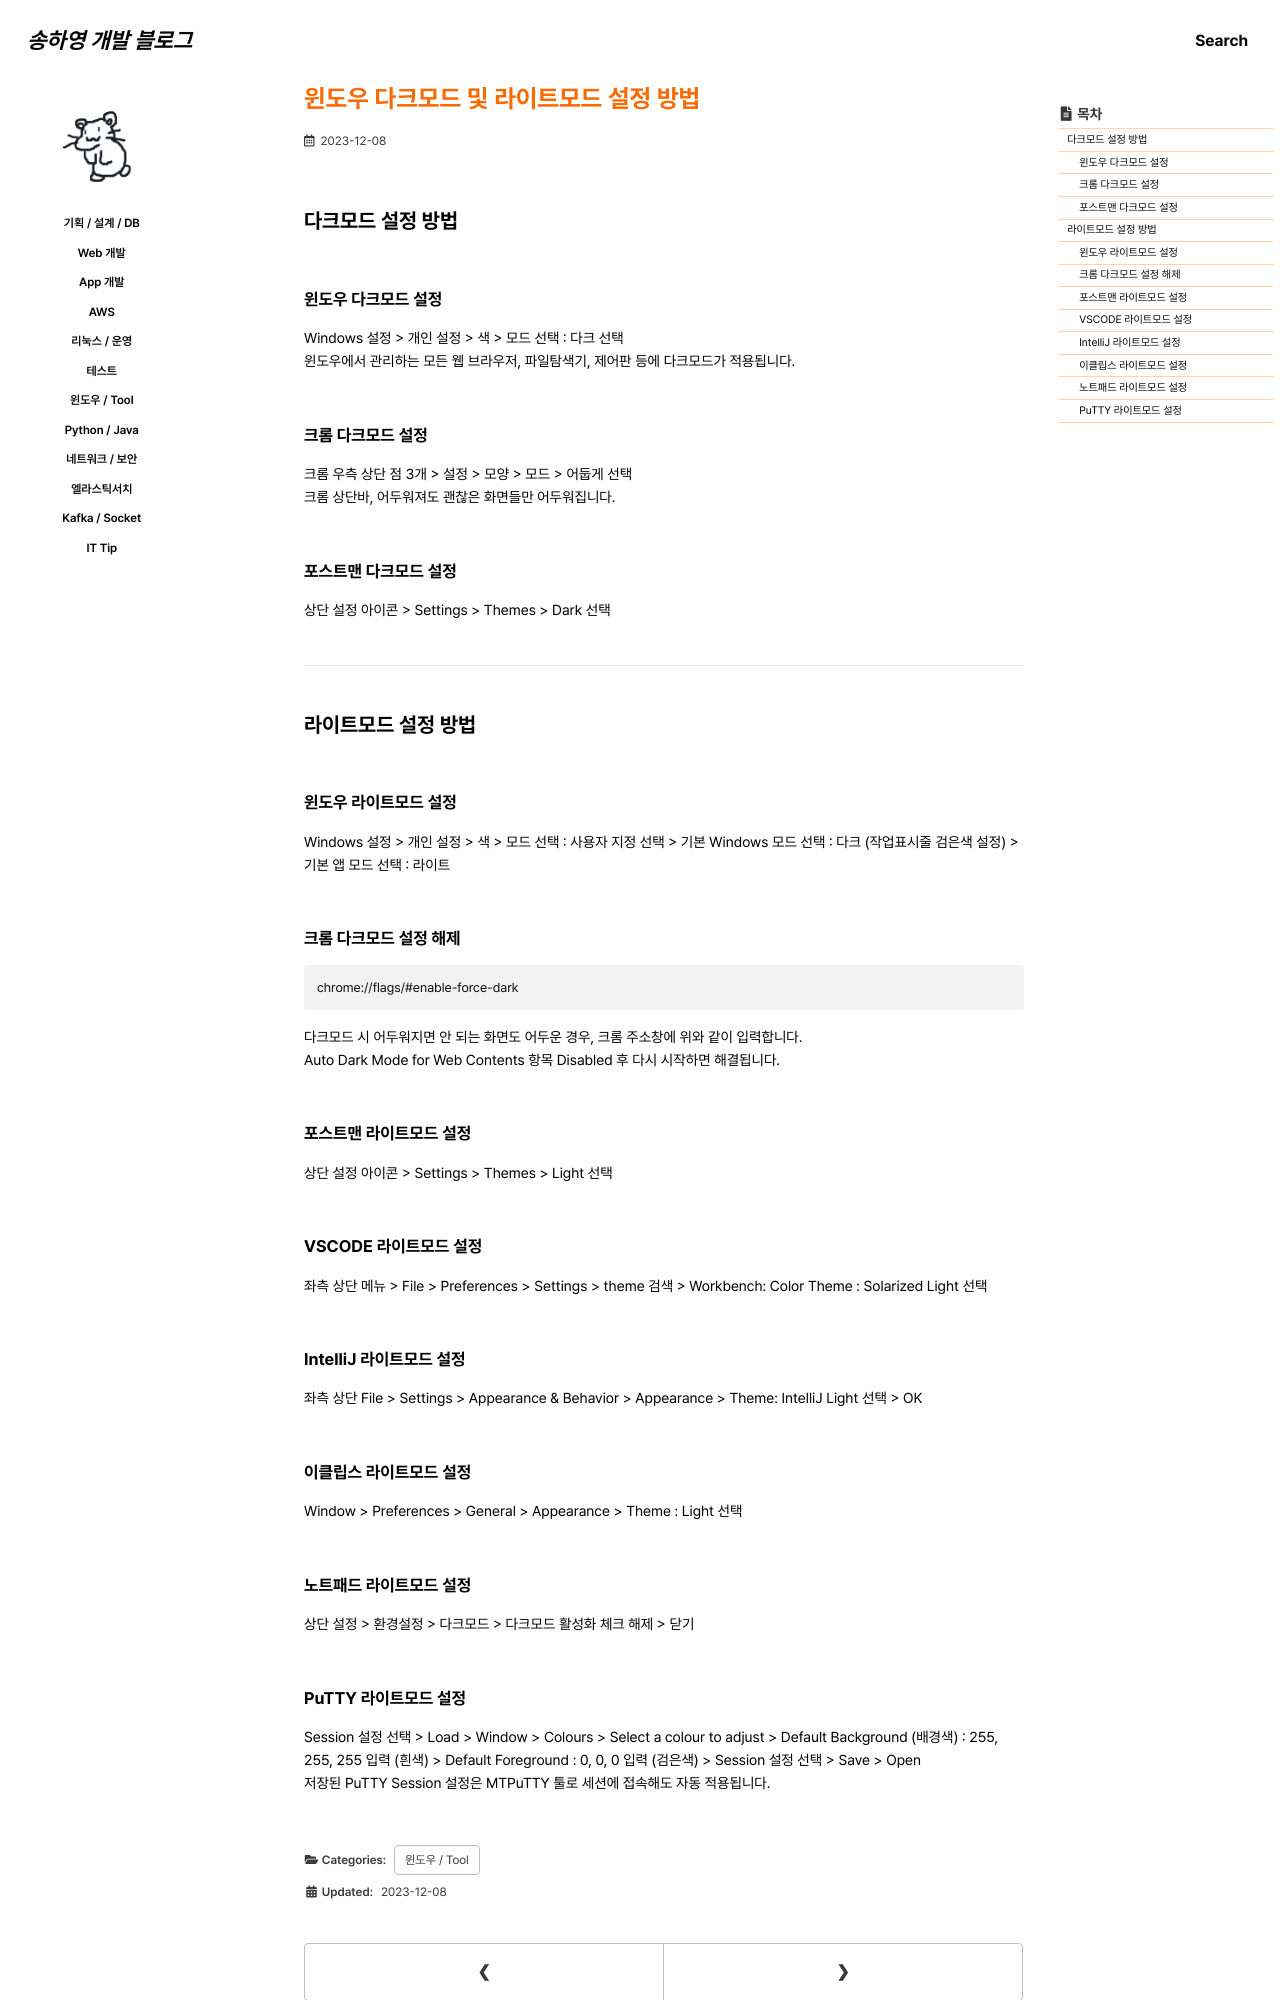

repository: 0songha0/0songha0.github.io · page: tool/2023-12-08-1.html · generator: jekyll

---
title: "윈도우 다크모드 및 라이트모드 설정 방법"
excerpt: ""

categories:
  - tool
tags:
  - []

permalink: /tool/2023-12-08-1

toc: true
toc_sticky: true
 
date: 2023-12-08
last_modified_at: 2023-12-08
---

## 다크모드 설정 방법

### 윈도우 다크모드 설정
Windows 설정 > 개인 설정 > 색 > 모드 선택 : 다크 선택  
윈도우에서 관리하는 모든 웹 브라우저, 파일탐색기, 제어판 등에 다크모드가 적용됩니다.

### 크롬 다크모드 설정
크롬 우측 상단 점 3개 > 설정 > 모양 > 모드 > 어둡게 선택  
크롬 상단바, 어두워져도 괜찮은 화면들만 어두워집니다.

### 포스트맨 다크모드 설정
상단 설정 아이콘 > Settings > Themes > Dark 선택

---

## 라이트모드 설정 방법

### 윈도우 라이트모드 설정
Windows 설정 > 개인 설정 > 색 > 모드 선택 : 사용자 지정 선택 > 기본 Windows 모드 선택 : 다크 (작업표시줄 검은색 설정) > 기본 앱 모드 선택 : 라이트

### 크롬 다크모드 설정 해제
```
chrome://flags/#enable-force-dark
```
다크모드 시 어두워지면 안 되는 화면도 어두운 경우, 크롬 주소창에 위와 같이 입력합니다.  
Auto Dark Mode for Web Contents 항목 Disabled 후 다시 시작하면 해결됩니다.

### 포스트맨 라이트모드 설정
상단 설정 아이콘 > Settings > Themes > Light 선택

### VSCODE 라이트모드 설정
좌측 상단 메뉴 > File > Preferences > Settings > theme 검색 > Workbench: Color Theme : Solarized Light 선택

### IntelliJ 라이트모드 설정
좌측 상단 File > Settings > Appearance & Behavior > Appearance > Theme: IntelliJ Light 선택 > OK

### 이클립스 라이트모드 설정
Window > Preferences > General > Appearance > Theme : Light 선택

### 노트패드 라이트모드 설정
상단 설정 > 환경설정 > 다크모드 > 다크모드 활성화 체크 해제 > 닫기
